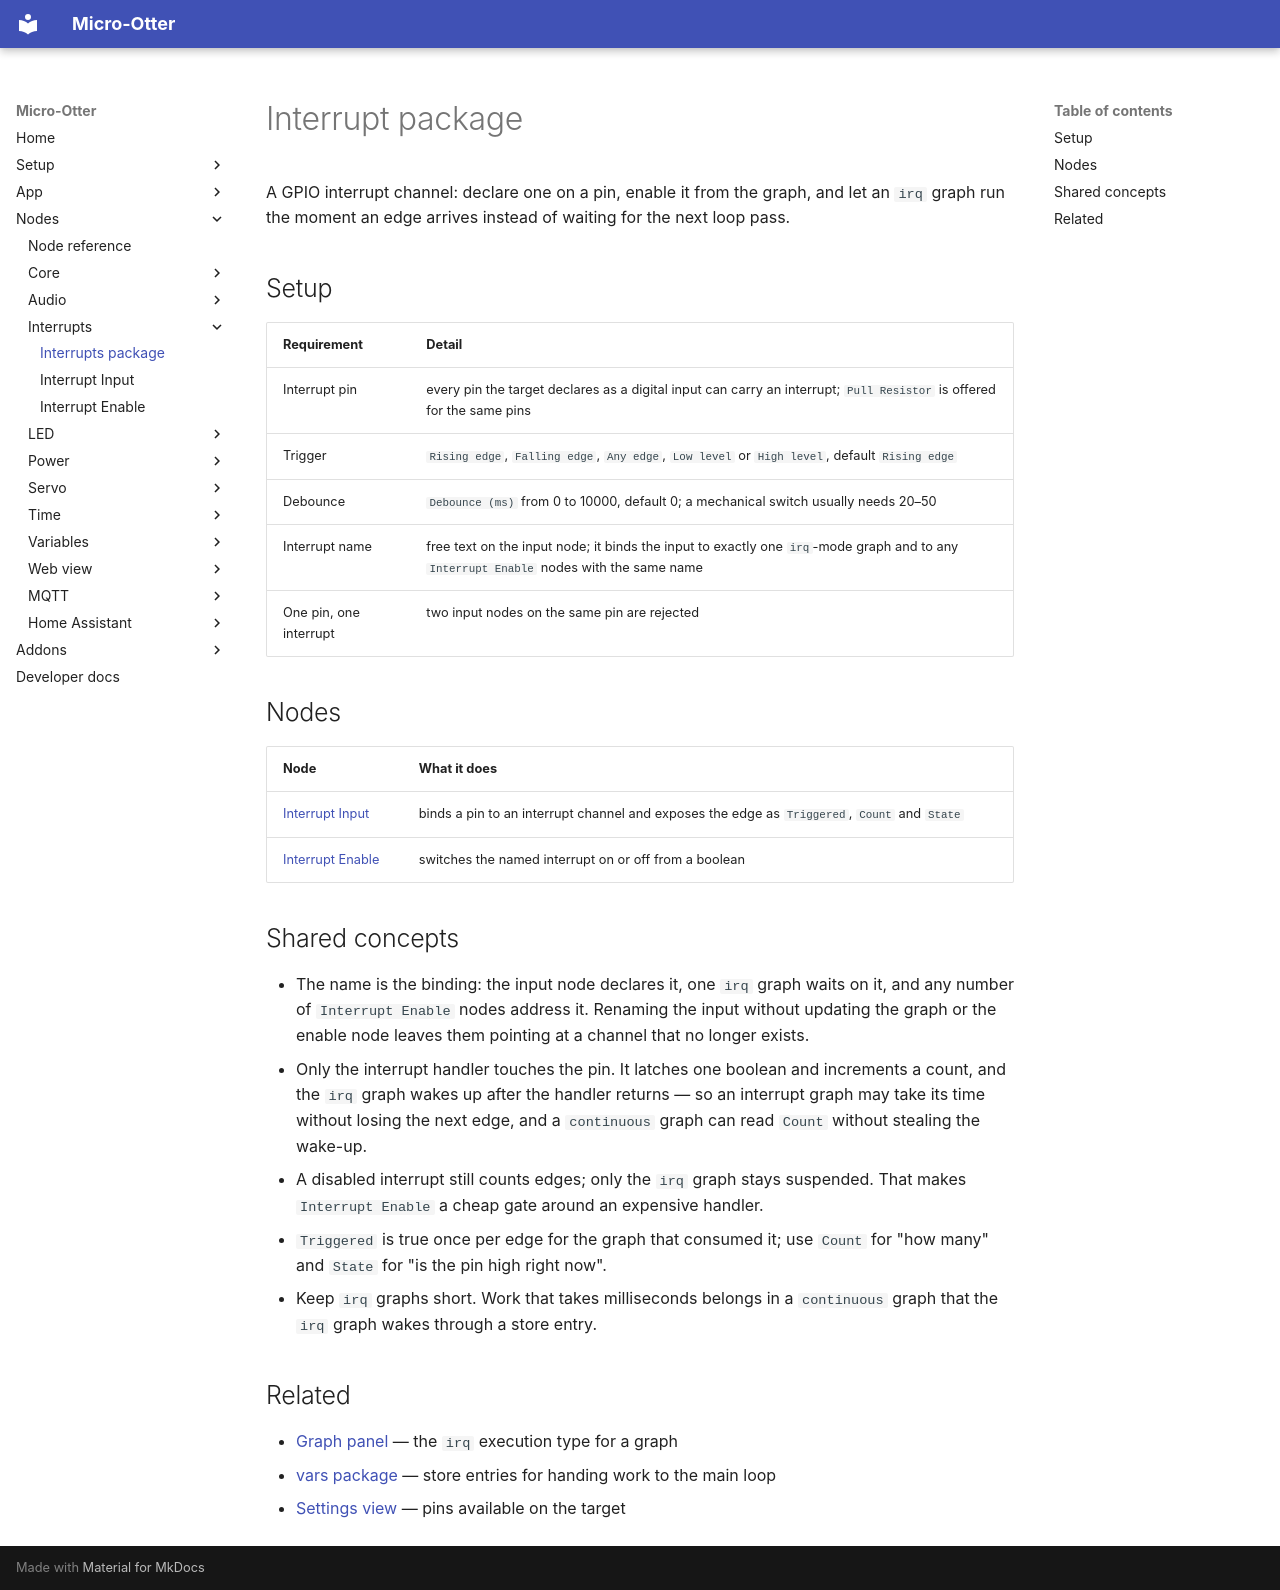

repository: dodeka12/micro-otter · page: nodes/irq/index.html · generator: mkdocs

# Interrupt package

A GPIO interrupt channel: declare one on a pin, enable it from the graph, and let an `irq` graph run
the moment an edge arrives instead of waiting for the next loop pass.

## Setup

| Requirement | Detail |
|---|---|
| Interrupt pin | every pin the target declares as a digital input can carry an interrupt; `Pull Resistor` is offered for the same pins |
| Trigger | `Rising edge`, `Falling edge`, `Any edge`, `Low level` or `High level`, default `Rising edge` |
| Debounce | `Debounce (ms)` from 0 to 10000, default 0; a mechanical switch usually needs 20–50 |
| Interrupt name | free text on the input node; it binds the input to exactly one `irq`-mode graph and to any `Interrupt Enable` nodes with the same name |
| One pin, one interrupt | two input nodes on the same pin are rejected |

## Nodes

| Node | What it does |
|---|---|
| [Interrupt Input](interrupt-input.md) | binds a pin to an interrupt channel and exposes the edge as `Triggered`, `Count` and `State` |
| [Interrupt Enable](interrupt-enable.md) | switches the named interrupt on or off from a boolean |

## Shared concepts

- The name is the binding: the input node declares it, one `irq` graph waits on it, and any number of
  `Interrupt Enable` nodes address it. Renaming the input without updating the graph or the enable
  node leaves them pointing at a channel that no longer exists.
- Only the interrupt handler touches the pin. It latches one boolean and increments a count, and the
  `irq` graph wakes up after the handler returns — so an interrupt graph may take its time without
  losing the next edge, and a `continuous` graph can read `Count` without stealing the wake-up.
- A disabled interrupt still counts edges; only the `irq` graph stays suspended. That makes
  `Interrupt Enable` a cheap gate around an expensive handler.
- `Triggered` is true once per edge for the graph that consumed it; use `Count` for "how many" and
  `State` for "is the pin high right now".
- Keep `irq` graphs short. Work that takes milliseconds belongs in a `continuous` graph that the
  `irq` graph wakes through a store entry.

## Related

- [Graph panel](../../app/graph-panel.md) — the `irq` execution type for a graph
- [vars package](../vars/index.md) — store entries for handing work to the main loop
- [Settings view](../../app/settings-view.md) — pins available on the target
